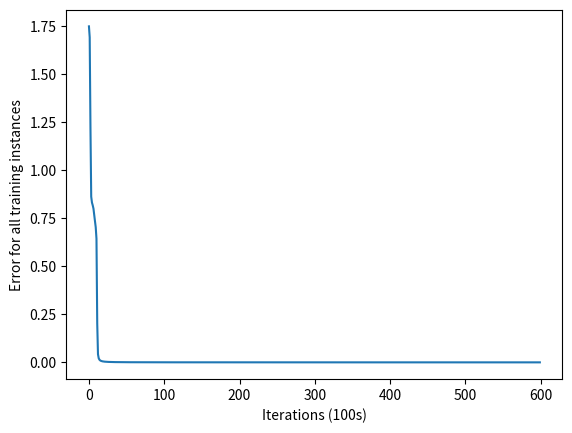

The script that saved this image:
"""
[redacted]
And adapted for use in this application.
"""

import numpy
from numpy import exp, array, random, dot
import matplotlib.pyplot as plt


# The Sigmoid function, which describes an S shaped curve.
# We pass the weighted sum of the inputs through this function to
# normalise them between 0 and 1.
def _sigmoid(x):
    return 1 / (1 + exp(-x))


# The derivative of the Sigmoid function.
# This is the gradient of the Sigmoid curve.
# It indicates how confident we are about the existing weight.
def _sigmoid_derivative(x):
    return x * (1 - x)


class NeuronLayer():
    def __init__(self, number_of_neurons, number_of_inputs_per_neuron):
        # A matrix of size number_of_neurons x number_of_inputs_per_neuron
        # filled with elements in the half-open interval [-1,1)
        self.synaptic_weights = 2 * random.random((number_of_inputs_per_neuron, number_of_neurons)) - 1


class NeuralNetwork():
    def __init__(self, input_size, hidden_size, hidden_layers, output_size):

        self.layers = []

        # ----------------------------------
        # Initialize fist hidden layer
        # ----------------------------------
        self.layers.append(NeuronLayer(hidden_size, input_size))

        # ----------------------------------
        # Initialise rest of hidden layers
        # ----------------------------------
        for n in range(hidden_layers - 1):
            self.layers.append(NeuronLayer(hidden_size, hidden_size))

        # ----------------------------------
        # Initialize output layer
        # ----------------------------------
        self.layers.append(NeuronLayer(output_size, hidden_size))

    # We train the neural network through a process of trial and error.
    # Adjusting the synaptic weights each time.
    def train(self, input_vectors, targets, iterations):
        cumulative_errors = []
        for current_iteration in range(iterations):
            # Pass the training set through our neural network
            output_from_layers = self.predict(input_vectors)

            deltas = []

            # Calculate the error for layer 2 (The difference between the desired output
            # and the predicted output).
            lastLayer_error = targets - output_from_layers[-1]
            lastLayer_delta = lastLayer_error * _sigmoid_derivative(output_from_layers[-1])
            deltas.append(lastLayer_delta)

            # Calculate the error for layer 1 (By looking at the weights in layer 1,
            # we can determine by how much layer 1 contributed to the error in layer 2).
            for n in range(len(output_from_layers)-1):
                layer_error = deltas[-1].dot(self.layers[-1-n].synaptic_weights.T)
                layer_delta = layer_error * _sigmoid_derivative(output_from_layers[-1-(n+1)])
                deltas.append(layer_delta)

            # Calculate how much to adjust the weights by
            layer1_adjustment = input_vectors.T.dot(deltas[-1])
            layer_adjustments = [layer1_adjustment]

            for n in range(len(deltas)-1):
                layer_adjustments.append(output_from_layers[n].T.dot(deltas[-2-n]))

            # Adjust the weights.
            for n in range(len(self.layers)):
                self.layers[n].synaptic_weights += layer_adjustments[n]

            # save pertinent data for graph
            if current_iteration % 100 == 0:
                cumulative_error = 0
                # Loop through all the instances to measure the error
                for data_instance_index in range(len(input_vectors)):
                    data_point = input_vectors[data_instance_index]
                    target = targets[data_instance_index]

                    prediction = self.predict(data_point)[-1]
                    error = numpy.square(prediction - target)

                    cumulative_error = cumulative_error + error
                cumulative_errors.append(cumulative_error)

        return cumulative_errors

    # The neural network thinks.
    def predict(self, inputs):

        layer_output = inputs
        outputs = []

        for layer in self.layers:
            layer_output = _sigmoid(dot(layer_output, layer.synaptic_weights))
            outputs.append(layer_output)
        return outputs

    # The neural network prints its weights
    def print_weights(self):
        print("    Layer 1 (4 neurons, each with 3 inputs): ")
        print(self.layers[0].synaptic_weights)
        print("    Layer 2 (4 neurons, each with 4 inputs):")
        print(self.layers[1].synaptic_weights)
        try:
            print("    Layer 3 (1 neuron, with 4 inputs):")
            print(self.layers[2].synaptic_weights)
        except:
            pass

if __name__ == "__main__":

    #Seed the random number generator
    random.seed(1)

    # Create a neural network
    neural_network = NeuralNetwork(3, 4, 2, 1)

    print("Stage 1) Random starting synaptic weights: ")
    neural_network.print_weights()

    # The training set. We have 7 examples, each consisting of 3 input values
    # and 1 output value.
    training_input_vectors = array([[0, 0, 1], [0, 1, 1], [1, 0, 1], [0, 1, 0], [1, 0, 0], [1, 1, 1], [0, 0, 0]])
    training_targets = array([[0, 1, 1, 1, 1, 0, 0]]).T

    # Train the neural network using the training set.
    # Do it 60,000 times and make small adjustments each time.
    training_error = neural_network.train(training_input_vectors, training_targets, 60000)

    print("Stage 2) New synaptic weights after training: ")
    neural_network.print_weights()

    # Test the neural network with a new situation.
    print("Stage 3) Considering a new situation [1, 1, 0] -> ?: ")
    Layer_outputs = neural_network.predict(array([1, 1, 0]))
    print(Layer_outputs[-1])

    plt.plot(training_error)
    plt.xlabel("Iterations (100s)")
    plt.ylabel("Error for all training instances")
    plt.savefig("cumulative_error.png")

    print(f"\nError at End {training_error[len(training_error) - 1]}")
